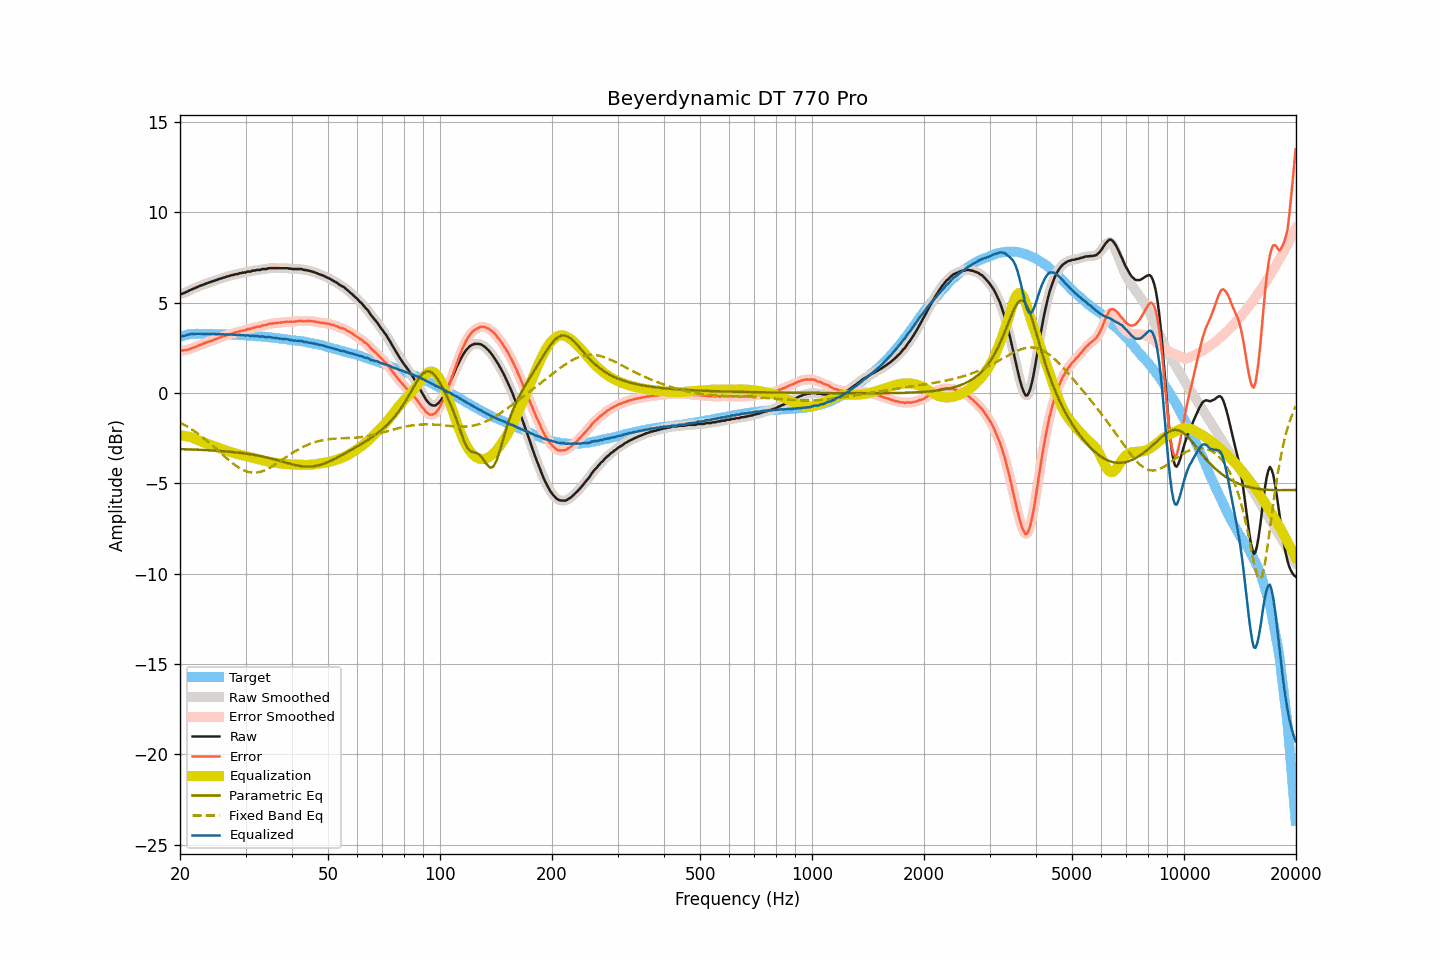

The file beside this chart, header and first rows:
frequency, raw, smoothed, error, error_smoothed, equalization, parametric_eq, fixed_band_eq, equalized_raw, equalized_smoothed, target
20.00, 5.48, 5.47, 2.38, 2.37, -2.35, -3.10, -1.63, 3.13, 3.12, 3.10
20.20, 5.48, 5.49, 2.35, 2.36, -2.36, -3.11, -1.68, 3.12, 3.13, 3.13
20.40, 5.52, 5.52, 2.36, 2.36, -2.36, -3.11, -1.73, 3.15, 3.15, 3.16
20.61, 5.55, 5.55, 2.37, 2.36, -2.38, -3.11, -1.78, 3.17, 3.17, 3.18
20.81, 5.60, 5.59, 2.39, 2.38, -2.39, -3.12, -1.83, 3.21, 3.20, 3.21
21.02, 5.63, 5.64, 2.39, 2.40, -2.41, -3.12, -1.89, 3.22, 3.23, 3.24
21.23, 5.69, 5.68, 2.44, 2.43, -2.43, -3.12, -1.94, 3.26, 3.25, 3.25
21.44, 5.72, 5.72, 2.46, 2.46, -2.46, -3.13, -2.00, 3.26, 3.26, 3.26
21.66, 5.76, 5.76, 2.49, 2.49, -2.49, -3.13, -2.06, 3.27, 3.27, 3.27
21.87, 5.80, 5.80, 2.53, 2.53, -2.53, -3.13, -2.12, 3.27, 3.27, 3.27
22.09, 5.84, 5.84, 2.56, 2.56, -2.56, -3.14, -2.18, 3.28, 3.28, 3.28
22.31, 5.88, 5.88, 2.60, 2.60, -2.60, -3.14, -2.24, 3.28, 3.28, 3.28
22.54, 5.92, 5.92, 2.64, 2.64, -2.64, -3.14, -2.31, 3.28, 3.28, 3.28
22.76, 5.95, 5.95, 2.67, 2.68, -2.67, -3.15, -2.38, 3.27, 3.27, 3.28
22.99, 5.98, 5.98, 2.71, 2.71, -2.71, -3.15, -2.45, 3.27, 3.27, 3.27
23.22, 6.01, 6.01, 2.74, 2.75, -2.74, -3.16, -2.52, 3.26, 3.27, 3.26
23.45, 6.05, 6.05, 2.79, 2.78, -2.78, -3.16, -2.59, 3.27, 3.27, 3.26
23.69, 6.08, 6.08, 2.82, 2.81, -2.81, -3.16, -2.66, 3.27, 3.27, 3.26
23.92, 6.11, 6.11, 2.85, 2.84, -2.84, -3.17, -2.74, 3.26, 3.26, 3.26
24.16, 6.14, 6.14, 2.87, 2.87, -2.88, -3.17, -2.81, 3.26, 3.26, 3.27
24.40, 6.17, 6.17, 2.90, 2.91, -2.91, -3.18, -2.89, 3.26, 3.26, 3.27
24.65, 6.21, 6.20, 2.95, 2.94, -2.94, -3.19, -2.97, 3.27, 3.26, 3.26
24.89, 6.23, 6.23, 2.97, 2.97, -2.97, -3.19, -3.05, 3.26, 3.26, 3.26
25.14, 6.26, 6.26, 3.00, 3.01, -3.01, -3.20, -3.13, 3.25, 3.26, 3.26
25.39, 6.30, 6.29, 3.04, 3.04, -3.04, -3.20, -3.21, 3.26, 3.25, 3.26
25.65, 6.33, 6.33, 3.07, 3.07, -3.07, -3.21, -3.29, 3.26, 3.26, 3.26
25.91, 6.35, 6.35, 3.10, 3.11, -3.10, -3.22, -3.37, 3.24, 3.25, 3.24
26.16, 6.39, 6.38, 3.15, 3.14, -3.13, -3.22, -3.45, 3.25, 3.25, 3.24
26.43, 6.40, 6.41, 3.16, 3.17, -3.16, -3.23, -3.53, 3.23, 3.24, 3.24
26.69, 6.44, 6.43, 3.20, 3.19, -3.19, -3.24, -3.61, 3.24, 3.24, 3.24
26.96, 6.46, 6.46, 3.22, 3.22, -3.22, -3.24, -3.68, 3.24, 3.24, 3.24
27.23, 6.49, 6.49, 3.25, 3.25, -3.25, -3.25, -3.76, 3.24, 3.24, 3.24
27.50, 6.52, 6.51, 3.28, 3.28, -3.28, -3.26, -3.83, 3.24, 3.23, 3.24
27.77, 6.53, 6.54, 3.30, 3.31, -3.31, -3.27, -3.90, 3.22, 3.23, 3.23
28.05, 6.56, 6.55, 3.33, 3.33, -3.33, -3.28, -3.97, 3.23, 3.22, 3.22
28.33, 6.58, 6.57, 3.37, 3.36, -3.36, -3.29, -4.04, 3.22, 3.22, 3.21
28.62, 6.58, 6.59, 3.37, 3.38, -3.38, -3.30, -4.10, 3.20, 3.21, 3.21
28.90, 6.63, 6.61, 3.42, 3.41, -3.41, -3.31, -4.15, 3.22, 3.21, 3.21
29.19, 6.63, 6.64, 3.43, 3.43, -3.43, -3.32, -4.21, 3.20, 3.21, 3.20
29.48, 6.66, 6.65, 3.45, 3.45, -3.45, -3.33, -4.25, 3.21, 3.20, 3.21
29.78, 6.67, 6.67, 3.47, 3.47, -3.47, -3.34, -4.29, 3.20, 3.19, 3.19
30.08, 6.67, 6.69, 3.48, 3.50, -3.50, -3.36, -4.33, 3.17, 3.19, 3.19
30.38, 6.72, 6.70, 3.54, 3.52, -3.52, -3.37, -4.36, 3.20, 3.18, 3.18
30.68, 6.72, 6.72, 3.54, 3.54, -3.54, -3.38, -4.38, 3.18, 3.18, 3.18
30.99, 6.72, 6.74, 3.55, 3.57, -3.57, -3.40, -4.40, 3.15, 3.17, 3.17
31.30, 6.77, 6.75, 3.60, 3.59, -3.59, -3.41, -4.41, 3.18, 3.16, 3.16
31.61, 6.77, 6.77, 3.61, 3.62, -3.61, -3.42, -4.41, 3.16, 3.16, 3.16
31.93, 6.79, 6.79, 3.64, 3.64, -3.64, -3.44, -4.41, 3.15, 3.16, 3.15
32.24, 6.81, 6.80, 3.67, 3.65, -3.66, -3.46, -4.40, 3.15, 3.14, 3.14
32.57, 6.81, 6.81, 3.67, 3.68, -3.68, -3.47, -4.38, 3.13, 3.13, 3.13
32.89, 6.81, 6.83, 3.68, 3.70, -3.70, -3.49, -4.36, 3.11, 3.13, 3.13
33.22, 6.86, 6.84, 3.74, 3.72, -3.72, -3.51, -4.33, 3.14, 3.12, 3.12
33.55, 6.86, 6.85, 3.74, 3.74, -3.74, -3.53, -4.30, 3.12, 3.11, 3.12
33.89, 6.86, 6.87, 3.75, 3.76, -3.76, -3.55, -4.27, 3.10, 3.10, 3.10
34.23, 6.86, 6.88, 3.76, 3.78, -3.78, -3.57, -4.23, 3.08, 3.09, 3.10
34.57, 6.91, 6.89, 3.82, 3.80, -3.80, -3.59, -4.18, 3.11, 3.09, 3.09
34.92, 6.91, 6.91, 3.83, 3.83, -3.82, -3.61, -4.13, 3.09, 3.09, 3.07
35.27, 6.91, 6.91, 3.84, 3.85, -3.84, -3.63, -4.08, 3.07, 3.08, 3.07
35.62, 6.91, 6.91, 3.85, 3.85, -3.85, -3.66, -4.03, 3.06, 3.06, 3.06
35.97, 6.91, 6.91, 3.86, 3.86, -3.86, -3.68, -3.97, 3.05, 3.05, 3.04
... 635 more rows
